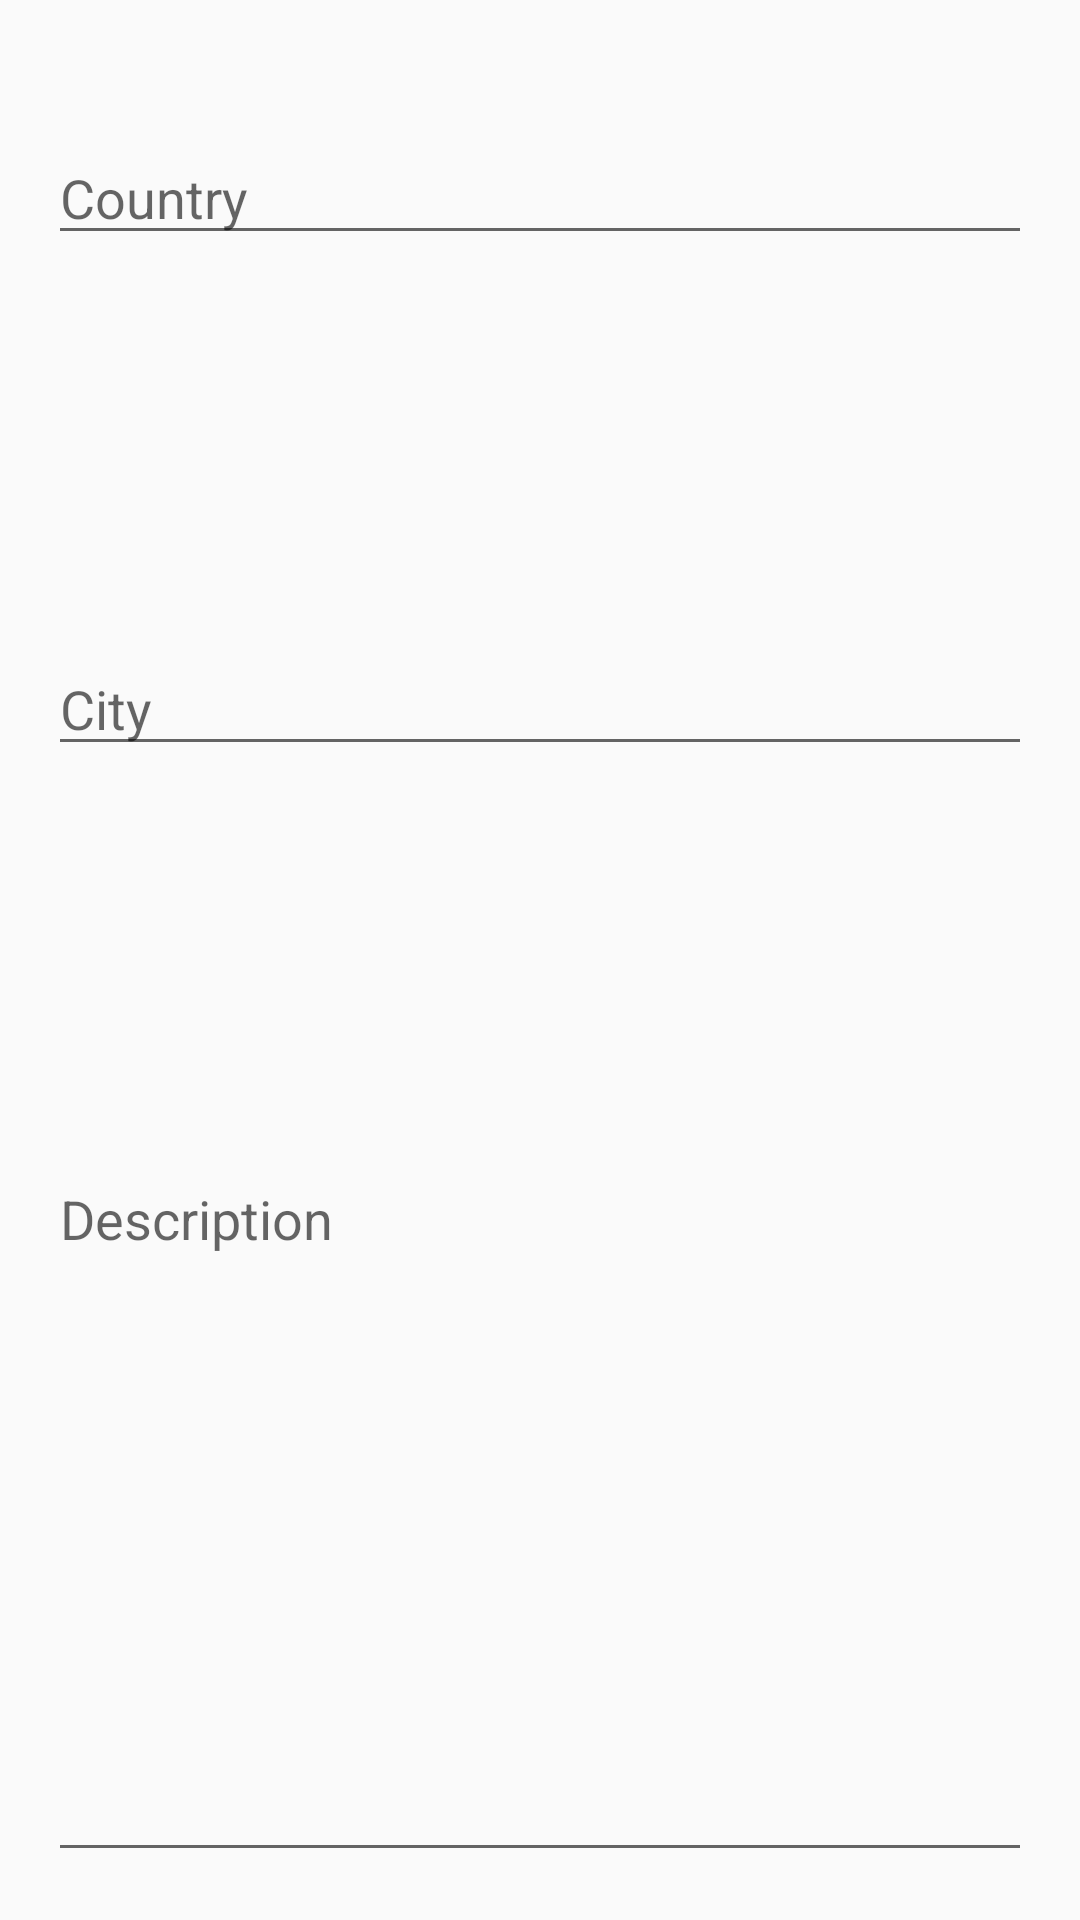

Here is an Android app screen rendered from its layout file. Give the layout XML and the strings, colors and styles it references.
<!-- AndroidManifest.xml: application theme AppTheme -->
<!-- res/layout/description_dialog.xml -->
<?xml version="1.0" encoding="utf-8"?>
<layout xmlns:android="http://schemas.android.com/apk/res/android"
    xmlns:app="http://schemas.android.com/apk/res-auto">

    <data class = "UserDescriptionDialogBinding"/>
    <android.support.constraint.ConstraintLayout
        android:layout_width="match_parent"
        android:layout_height="wrap_content">

        <EditText
            android:id="@+id/user_country"
            android:layout_width="match_parent"
            android:layout_height="wrap_content"
            android:layout_margin="16dp"
            android:hint="Country"
            app:layout_constraintBottom_toTopOf="@+id/enter_description"
            app:layout_constraintEnd_toEndOf="parent"
            app:layout_constraintStart_toStartOf="parent"
            app:layout_constraintTop_toTopOf="parent"
            app:layout_constraintVertical_bias="0.089" />

        <EditText
            android:id="@+id/user_city"
            android:layout_width="match_parent"
            android:layout_height="wrap_content"
            android:layout_margin="16dp"
            android:hint="City"
            app:layout_constraintBottom_toTopOf="@+id/enter_description"
            app:layout_constraintEnd_toEndOf="parent"
            app:layout_constraintStart_toStartOf="parent"
            app:layout_constraintTop_toBottomOf="@+id/user_country" />

        <EditText
            android:id="@+id/enter_description"
            android:layout_width="match_parent"
            android:layout_height="240dp"
            android:layout_margin="16dp"
            android:gravity="top|start"
            android:hint="Description"
            android:inputType="textMultiLine"
            android:lines="10"
            app:layout_constraintBottom_toBottomOf="parent"
            app:layout_constraintEnd_toEndOf="parent"
            app:layout_constraintStart_toStartOf="parent" />

    </android.support.constraint.ConstraintLayout>
</layout>
<!-- resources referenced by this layout -->
<resources>
  <style name="AppTheme" parent="Theme.AppCompat.Light.NoActionBar">
          
          <item name="colorPrimary">@color/primary</item>
          <item name="colorPrimaryDark">@color/primary_dark</item>
          <item name="colorAccent">@color/accent</item>
      </style>
  <color name="primary">#15212e</color>
  <color name="primary_dark">#0d141c</color>
  <color name="accent">#15abbe</color>
</resources>
